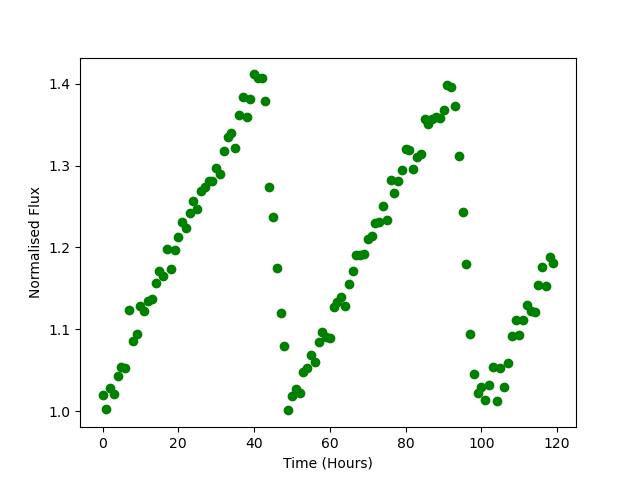

The table this chart was drawn from, first rows:
Time, Flux
0.0, 1.019
1.0, 1.003
2.0, 1.029
3.0, 1.021
4.0, 1.043
5.0, 1.054
6.0, 1.053
7.0, 1.124
8.0, 1.086
9.0, 1.094
10.0, 1.128
11.0, 1.123
12.0, 1.135
13.0, 1.137
14.0, 1.156
15.0, 1.171
16.0, 1.165
17.0, 1.199
18.0, 1.173
19.0, 1.197
20.0, 1.213
21.0, 1.232
22.0, 1.223
23.0, 1.242
24.0, 1.257
25.0, 1.247
26.0, 1.269
27.0, 1.274
28.0, 1.281
29.0, 1.281
30.0, 1.296
31.0, 1.29
32.0, 1.318
33.0, 1.335
34.0, 1.34
35.0, 1.321
36.0, 1.362
37.0, 1.383
38.0, 1.359
39.0, 1.382
40.0, 1.411
41.0, 1.407
42.0, 1.407
43.0, 1.379
44.0, 1.273
45.0, 1.237
46.0, 1.175
47.0, 1.12
48.0, 1.079
49.0, 1.001
50.0, 1.018
51.0, 1.027
52.0, 1.022
53.0, 1.048
54.0, 1.053
55.0, 1.069
56.0, 1.06
57.0, 1.084
58.0, 1.097
59.0, 1.091
... 60 more rows
